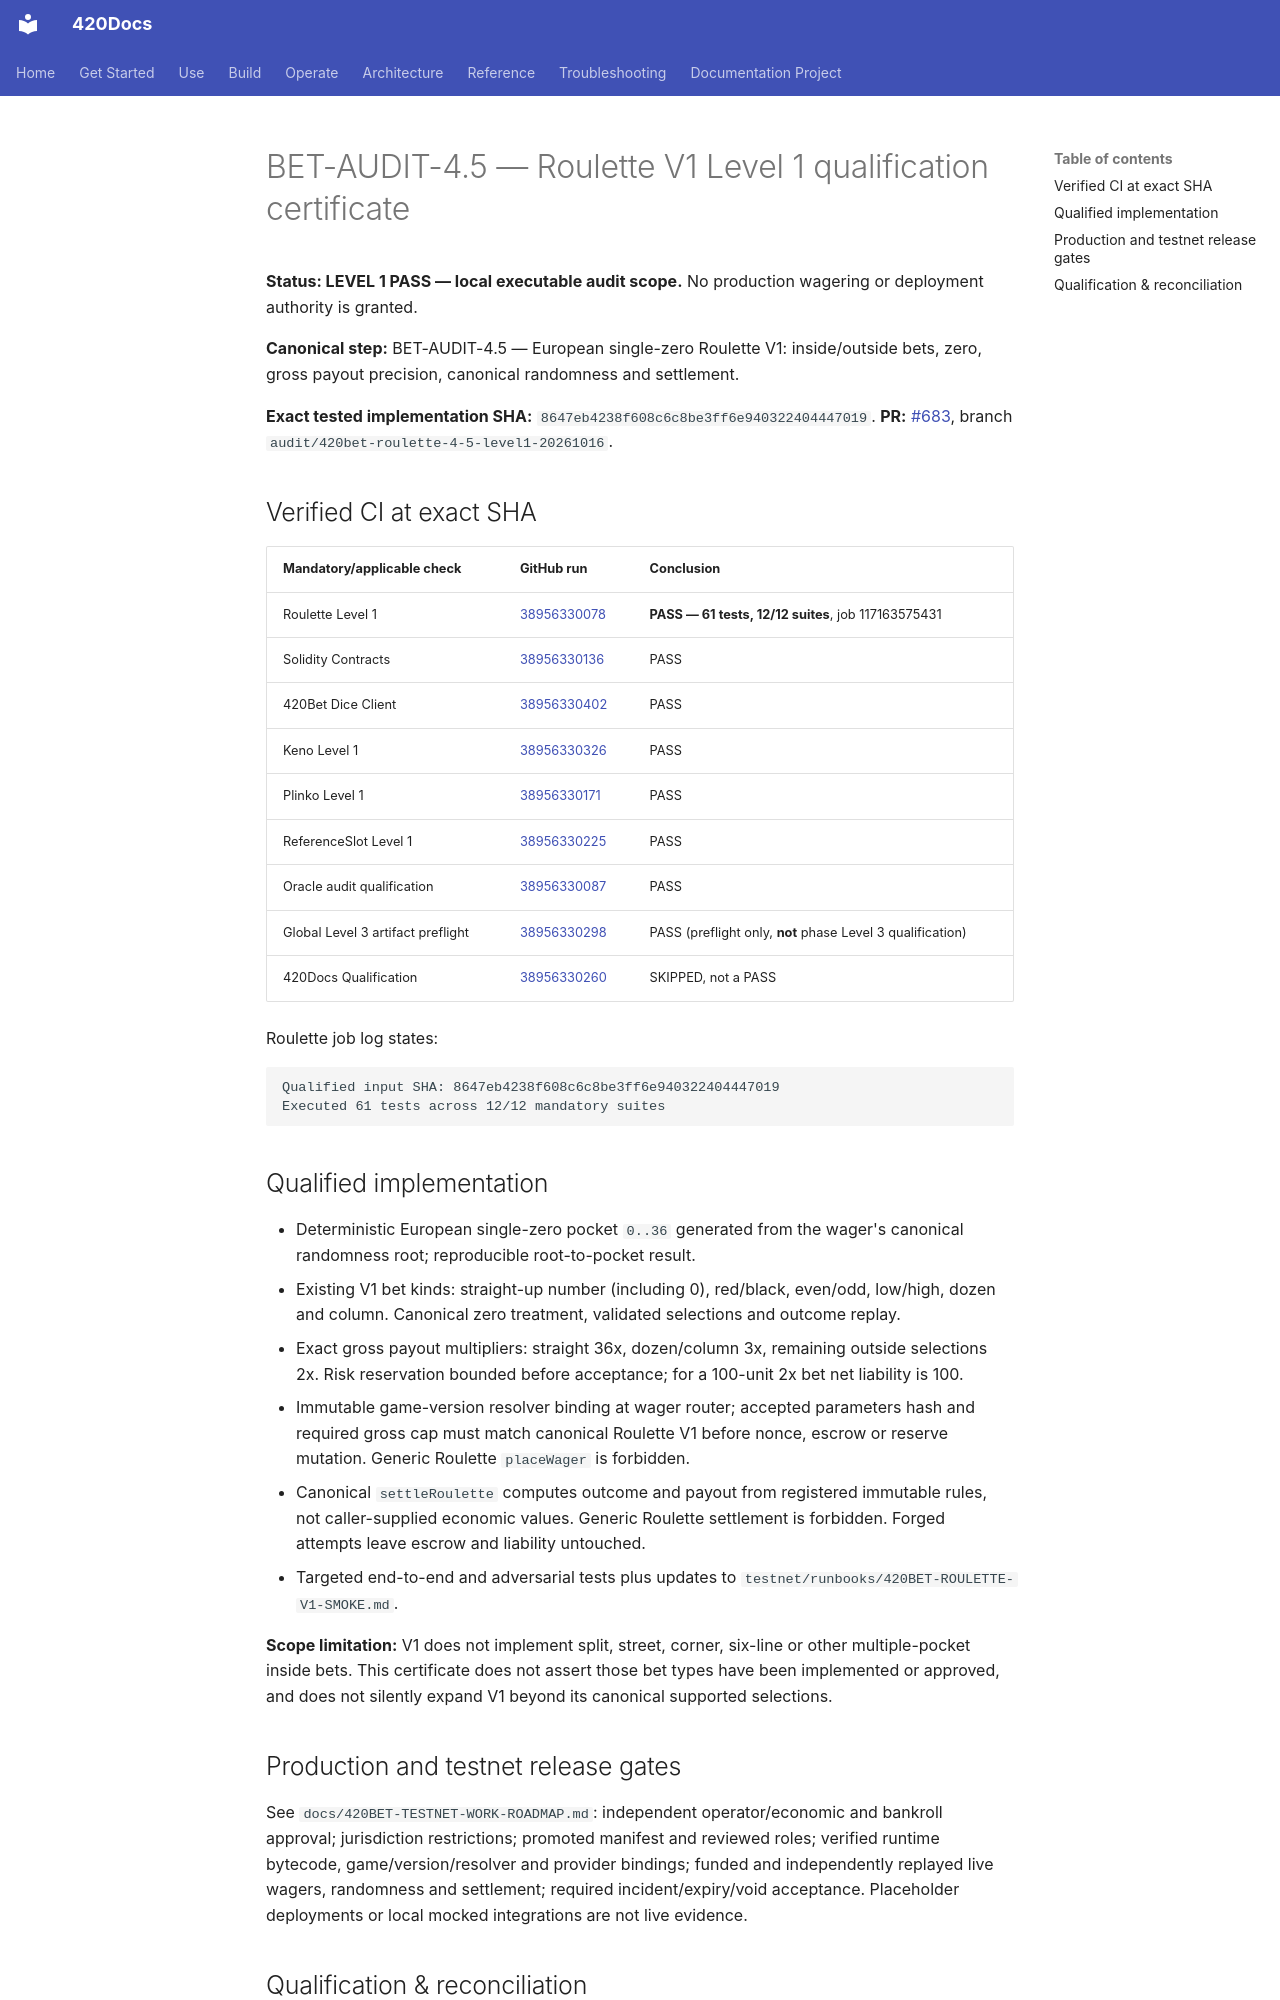

repository: abvhiael/420-integrated-v0.1 · page: bet/BET-AUDIT-4.5-LEVEL1-QUALIFICATION/index.html · generator: mkdocs

# BET-AUDIT-4.5 — Roulette V1 Level 1 qualification certificate

**Status: LEVEL 1 PASS — local executable audit scope.** No production wagering or deployment authority is granted.

**Canonical step:** BET-AUDIT-4.5 — European single-zero Roulette V1: inside/outside bets, zero, gross payout precision, canonical randomness and settlement.

**Exact tested implementation SHA:** `8647eb4238f608c6c8be3ff6e940322404447019`. **PR:** [#683](https://github.com/abvhiael/420-integrated-v0.1/pull/683), branch `audit/420bet-roulette-4-5-level1-20261016`.

## Verified CI at exact SHA

| Mandatory/applicable check | GitHub run | Conclusion |
| --- | --- | --- |
| Roulette Level 1 | [38956330078](https://github.com/abvhiael/420-integrated-v0.1/actions/runs/38956330078) | **PASS — 61 tests, 12/12 suites**, job 117163575431 |
| Solidity Contracts | [38956330136](https://github.com/abvhiael/420-integrated-v0.1/actions/runs/38956330136) | PASS |
| 420Bet Dice Client | [38956330402](https://github.com/abvhiael/420-integrated-v0.1/actions/runs/38956330402) | PASS |
| Keno Level 1 | [38956330326](https://github.com/abvhiael/420-integrated-v0.1/actions/runs/38956330326) | PASS |
| Plinko Level 1 | [38956330171](https://github.com/abvhiael/420-integrated-v0.1/actions/runs/38956330171) | PASS |
| ReferenceSlot Level 1 | [38956330225](https://github.com/abvhiael/420-integrated-v0.1/actions/runs/38956330225) | PASS |
| Oracle audit qualification | [38956330087](https://github.com/abvhiael/420-integrated-v0.1/actions/runs/38956330087) | PASS |
| Global Level 3 artifact preflight | [38956330298](https://github.com/abvhiael/420-integrated-v0.1/actions/runs/38956330298) | PASS (preflight only, **not** phase Level 3 qualification) |
| 420Docs Qualification | [38956330260](https://github.com/abvhiael/420-integrated-v0.1/actions/runs/38956330260) | SKIPPED, not a PASS |

Roulette job log states:
```
Qualified input SHA: 8647eb4238f608c6c8be3ff6e940322404447019
Executed 61 tests across 12/12 mandatory suites
```

## Qualified implementation

- Deterministic European single-zero pocket `0..36` generated from the wager's canonical randomness root; reproducible root-to-pocket result.
- Existing V1 bet kinds: straight-up number (including 0), red/black, even/odd, low/high, dozen and column. Canonical zero treatment, validated selections and outcome replay.
- Exact gross payout multipliers: straight 36x, dozen/column 3x, remaining outside selections 2x. Risk reservation bounded before acceptance; for a 100-unit 2x bet net liability is 100.
- Immutable game-version resolver binding at wager router; accepted parameters hash and required gross cap must match canonical Roulette V1 before nonce, escrow or reserve mutation. Generic Roulette `placeWager` is forbidden.
- Canonical `settleRoulette` computes outcome and payout from registered immutable rules, not caller-supplied economic values. Generic Roulette settlement is forbidden. Forged attempts leave escrow and liability untouched.
- Targeted end-to-end and adversarial tests plus updates to `testnet/runbooks/420BET-ROULETTE-V1-SMOKE.md`.

**Scope limitation:** V1 does not implement split, street, corner, six-line or other multiple-pocket inside bets. This certificate does not assert those bet types have been implemented or approved, and does not silently expand V1 beyond its canonical supported selections.

## Production and testnet release gates

See `docs/420BET-TESTNET-WORK-ROADMAP.md`: independent operator/economic and bankroll approval; jurisdiction restrictions; promoted manifest and reviewed roles; verified runtime bytecode, game/version/resolver and provider bindings; funded and independently replayed live wagers, randomness and settlement; required incident/expiry/void acceptance. Placeholder deployments or local mocked integrations are not live evidence.
